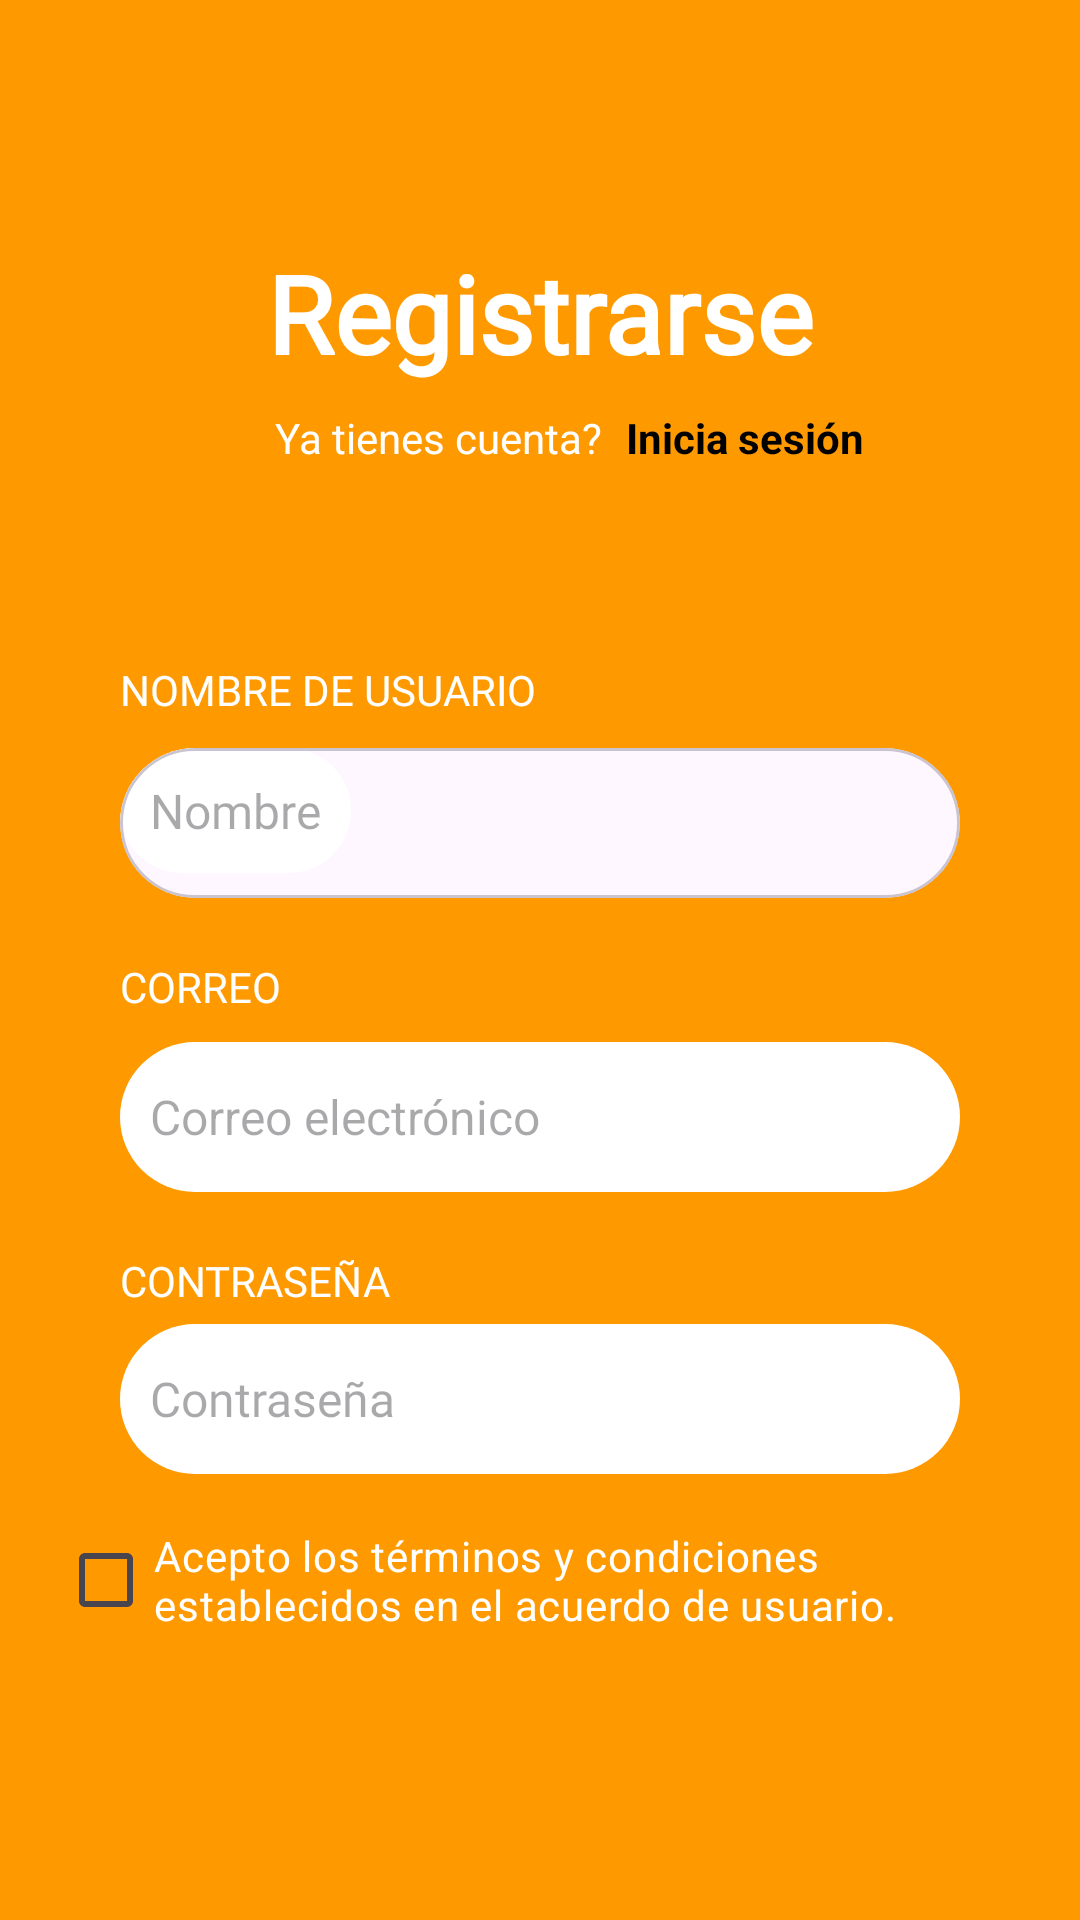

Produce the Android XML layout that renders to this screen, including the resource entries it uses.
<!-- AndroidManifest.xml: application theme Theme.Proyecto2_APP -->
<!-- res/layout/activity_registrarse.xml -->
<?xml version="1.0" encoding="utf-8"?>
<androidx.constraintlayout.widget.ConstraintLayout xmlns:android="http://schemas.android.com/apk/res/android"
    xmlns:app="http://schemas.android.com/apk/res-auto"
    xmlns:tools="http://schemas.android.com/tools"
    android:layout_width="match_parent"
    android:layout_height="match_parent"
    android:background="@color/fondo_naranja"
    tools:context=".Registrarse">


    
    <TextView
        android:id="@+id/txtRegistrarse"
        android:layout_width="wrap_content"
        android:layout_height="wrap_content"
        android:layout_marginTop="80dp"
        android:fontFamily="@font/lato_bold_italic"
        android:text="@string/registrarse"
        android:textColor="@android:color/white"
        android:textSize="36sp"
        android:textStyle="bold"
        app:layout_constraintEnd_toEndOf="parent"
        app:layout_constraintStart_toStartOf="parent"
        app:layout_constraintTop_toTopOf="parent" />

    <TextView
        android:id="@+id/txtInicioSesion"
        android:layout_width="wrap_content"
        android:layout_height="wrap_content"
        android:layout_marginTop="8dp"
        android:text="@string/ya_tienes_cuenta"
        android:textColor="@android:color/white"
        android:textSize="14sp"
        app:layout_constraintEnd_toEndOf="parent"
        app:layout_constraintHorizontal_bias="0.365"
        app:layout_constraintStart_toStartOf="parent"
        app:layout_constraintTop_toBottomOf="@id/txtRegistrarse" />

    <TextView
        android:id="@+id/txtIniciarSesion"
        android:layout_width="wrap_content"
        android:layout_height="wrap_content"
        android:layout_marginStart="8dp"
        android:layout_marginTop="8dp"
        android:clickable="true"
        android:focusable="true"
        android:text="@string/inicia_sesion"
        android:textColor="@android:color/black"
        android:textSize="14sp"
        android:textStyle="bold"
        app:layout_constraintStart_toEndOf="@id/txtInicioSesion"
        app:layout_constraintTop_toBottomOf="@id/txtRegistrarse" />

    


    
    <TextView
        android:id="@+id/textNombre"
        android:layout_width="wrap_content"
        android:layout_height="wrap_content"
        android:layout_marginStart="40dp"
        android:layout_marginTop="65dp"
        android:fontFamily="@font/lato_black"
        android:text="@string/nombre_de_usuario"
        android:textColor="@android:color/white"
        android:textSize="14sp"
        app:layout_constraintStart_toStartOf="parent"
        app:layout_constraintTop_toBottomOf="@id/txtIniciarSesion" />

    <com.google.android.material.card.MaterialCardView
        android:id="@+id/cardUser"
        android:layout_width="0dp"
        android:layout_height="50dp"
        app:cardCornerRadius="40dp"
        app:layout_constraintEnd_toEndOf="parent"
        app:layout_constraintStart_toStartOf="parent"
        android:layout_marginHorizontal="40dp"
        android:layout_marginTop="10dp"
        app:layout_constraintTop_toBottomOf="@id/textNombre">

        <EditText
            android:id="@+id/NomUser"
            android:layout_width="wrap_content"
            android:layout_height="wrap_content"
            android:background="@drawable/input_blanco"
            android:fontFamily="@font/lato_regular"
            android:hint="@string/nombre"
            android:padding="10dp"
            android:textColor="@android:color/black"
            android:textSize="16sp"/>
    </com.google.android.material.card.MaterialCardView>


    <TextView
        android:layout_width="wrap_content"
        android:layout_height="wrap_content"
        android:layout_marginStart="40dp"
        android:layout_marginTop="20dp"
        android:fontFamily="@font/lato_black"
        android:text="@string/correo"
        android:textColor="@android:color/white"
        android:textSize="14sp"
        app:layout_constraintStart_toStartOf="parent"
        app:layout_constraintTop_toBottomOf="@id/cardUser" />

    <EditText
        android:id="@+id/edtCorreo"
        android:layout_width="0dp"
        android:layout_height="50dp"
        android:layout_marginStart="40dp"
        android:layout_marginTop="48dp"
        android:layout_marginEnd="40dp"
        android:background="@drawable/input_blanco"
        android:hint="@string/correo_electronico"
        android:padding="10dp"
        android:textColor="@android:color/black"
        android:textSize="16sp"
        app:layout_constraintEnd_toEndOf="parent"
        app:layout_constraintHorizontal_bias="0.0"
        app:layout_constraintStart_toStartOf="parent"
        app:layout_constraintTop_toBottomOf="@id/cardUser" />

    
    <TextView
        android:layout_width="wrap_content"
        android:layout_height="wrap_content"
        android:layout_marginStart="40dp"
        android:layout_marginTop="20dp"
        android:fontFamily="@font/lato_black"
        android:text="@string/contrase_a"
        android:textColor="@android:color/white"
        android:textSize="14sp"
        app:layout_constraintStart_toStartOf="parent"
        app:layout_constraintTop_toBottomOf="@id/edtCorreo" />

    

    <EditText
        android:id="@+id/edtContrasena"
        android:layout_width="0dp"
        android:layout_height="50dp"
        android:layout_marginStart="40dp"
        android:layout_marginTop="44dp"
        android:layout_marginEnd="40dp"
        android:background="@drawable/input_blanco"
        android:fontFamily="@font/lato_regular"
        android:hint="@string/contraseña_input"
        android:inputType="textPassword"
        android:padding="10dp"
        android:textColor="@android:color/black"
        android:textSize="16sp"
        app:layout_constraintEnd_toEndOf="parent"
        app:layout_constraintHorizontal_bias="0.0"
        app:layout_constraintStart_toStartOf="parent"
        app:layout_constraintTop_toBottomOf="@id/edtCorreo" />

    <CheckBox
        android:id="@+id/terms_checkbox"
        android:layout_width="321dp"
        android:layout_height="39dp"
        android:layout_marginTop="16dp"
        android:text="@string/acepto_los_t_rminos_y_condiciones"
        android:textColor="@android:color/white"
        app:layout_constraintEnd_toEndOf="parent"
        app:layout_constraintHorizontal_bias="0.493"
        app:layout_constraintStart_toStartOf="parent"
        app:layout_constraintTop_toBottomOf="@id/edtContrasena" />

    
    <Button
        android:id="@+id/btnSiguiente"
        android:layout_width="175dp"
        android:layout_height="48dp"
        android:layout_marginStart="40dp"
        android:layout_marginTop="160dp"
        android:layout_marginEnd="40dp"
        android:backgroundTint="@color/white"
        android:text="@string/siguiente"
        android:textColor="@color/letra_boton_naranja"
        android:textSize="18sp"
        app:layout_constraintEnd_toEndOf="parent"
        app:layout_constraintStart_toStartOf="parent"
        app:layout_constraintTop_toBottomOf="@id/edtContrasena" />


</androidx.constraintlayout.widget.ConstraintLayout>
<!-- resources referenced by this layout -->
<resources>
  <color name="fondo_naranja">#FFFF9900</color>
  <color name="letra_boton_naranja">#FFE28800</color>
  <color name="white">#FFFFFFFF</color>
  <!-- drawable input_blanco (drawable) -->
  <?xml version="1.0" encoding="utf-8"?>
  <shape xmlns:android="http://schemas.android.com/apk/res/android" android:shape="rectangle">
      <corners android:radius="25dp"/>
      <solid android:color="@color/white" />
      <padding android:left="10dp" android:right="10dp"/>
  </shape>
  <string name="acepto_los_t_rminos_y_condiciones">Acepto los términos y condiciones establecidos en el acuerdo de usuario.</string>
  <string name="contrase_a">CONTRASEÑA</string>
  <string name="correo">CORREO</string>
  <string name="correo_electronico">Correo electrónico</string>
  <string name="inicia_sesion">Inicia sesión</string>
  <string name="nombre">Nombre</string>
  <string name="nombre_de_usuario">NOMBRE DE USUARIO</string>
  <string name="registrarse">Registrarse</string>
  <string name="siguiente">SIGUIENTE</string>
  <string name="ya_tienes_cuenta">Ya tienes cuenta?</string>
  <style name="Theme.Proyecto2_APP" parent="Base.Theme.Proyecto2_APP" />
  <style name="Base.Theme.Proyecto2_APP" parent="Theme.Material3.DayNight.NoActionBar">
          
  
          
          
      </style>
</resources>
